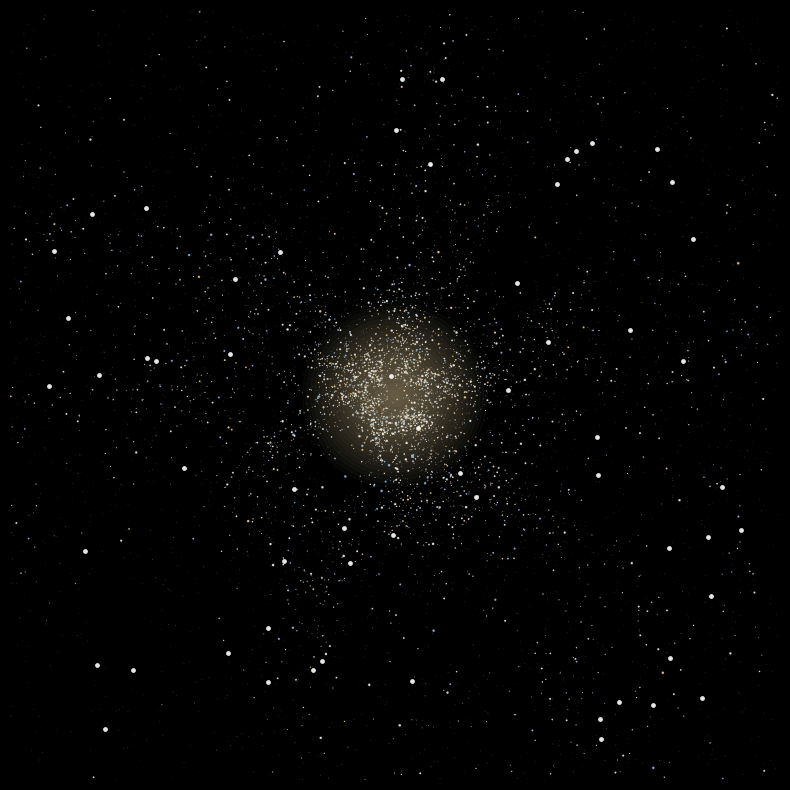

This chart was generated by the following Python code:
import numpy as np
import matplotlib.pyplot as plt

np.random.seed(None)

# TRY CHANGING THESE!
NUM_ARMS = 4
STARS_PER_ARM = 2000
NOISE = 0.15
SPREAD = 0.12

fig, ax = plt.subplots(figsize=(8, 8), facecolor='black')
ax.set_facecolor('black')
ax.axis('off')

for arm in range(NUM_ARMS):
    offset = (2 * np.pi / NUM_ARMS) * arm

    theta = np.linspace(0.3, 4.5 * np.pi, STARS_PER_ARM)

    # Base spiral
    r = 0.12 * np.exp(0.25 * theta)

    # --- (4) Clumping ---
    clump_factor = np.random.normal(1, 0.25, STARS_PER_ARM)
    clump_factor = np.clip(clump_factor, 0.1, None)  # prevent negatives
    r *= clump_factor
    
    # --- (3) Arm distortion ---
    theta_distort = theta + 0.25 * np.sin(3 * theta + arm)

    # Spread + noise
    r += np.random.normal(0, SPREAD * r, STARS_PER_ARM)

    x = r * np.cos(theta_distort + offset)
    y = r * np.sin(theta_distort + offset)

    x += np.random.normal(0, NOISE * 0.1, STARS_PER_ARM)
    y += np.random.normal(0, NOISE * 0.1, STARS_PER_ARM)

    # --- (5) Dust lanes ---
    dust_mask = np.sin(theta * 2 + arm) > 0.85
    x = x[~dust_mask]
    y = y[~dust_mask]

    # Distance + brightness
    dist = np.sqrt(x**2 + y**2)
    brightness = np.clip(1 - dist / dist.max(), 0.05, 1)

    # --- (1) Color diversity ---
    star_types = np.random.choice(
        ['blue', 'white', 'yellow'],
        size=len(x),
        p=[0.2, 0.6, 0.2]
    )

    colors = []
    for i in range(len(x)):
        if star_types[i] == 'blue':
            colors.append((0.6, 0.8, 1.0, brightness[i]))
        elif star_types[i] == 'white':
            colors.append((1.0, 1.0, 1.0, brightness[i]))
        else:
            colors.append((1.0, 0.85, 0.6, brightness[i]))

    # --- (2) Size variation ---
    sizes = np.random.exponential(scale=0.6, size=len(x))
    sizes = np.clip(sizes, 0.1, 3.0)

    # --- (7) Glow effect ---
    ax.scatter(x, y, c=colors, s=sizes * 3, alpha=0.05, linewidths=0)
    ax.scatter(x, y, c=colors, s=sizes, alpha=0.85, linewidths=0)

# --- (8) Improved glowing core ---
for i in range(25):
    core = plt.Circle(
        (0, 0),
        0.02 * i,
        color=(1.0, 0.9, 0.7),
        alpha=0.025
    )
    ax.add_patch(core)

# --- (6) Bright hero stars ---
num_bright = 60
bx = np.random.uniform(-1.8, 1.8, num_bright)
by = np.random.uniform(-1.8, 1.8, num_bright)

ax.scatter(bx, by, c='white', s=12, alpha=0.9, linewidths=0)

# Background stars (slightly varied)
bg_x = np.random.uniform(-2, 2, 2000)
bg_y = np.random.uniform(-2, 2, 2000)
bg_sizes = np.random.uniform(0.05, 0.5, 2000)

ax.scatter(bg_x, bg_y, c='white', s=bg_sizes, alpha=0.25, linewidths=0)

ax.set_xlim(-2, 2)
ax.set_ylim(-2, 2)

plt.tight_layout()
plt.savefig('galaxy_enhanced.png', dpi=200, bbox_inches='tight', facecolor='black')
plt.show()
